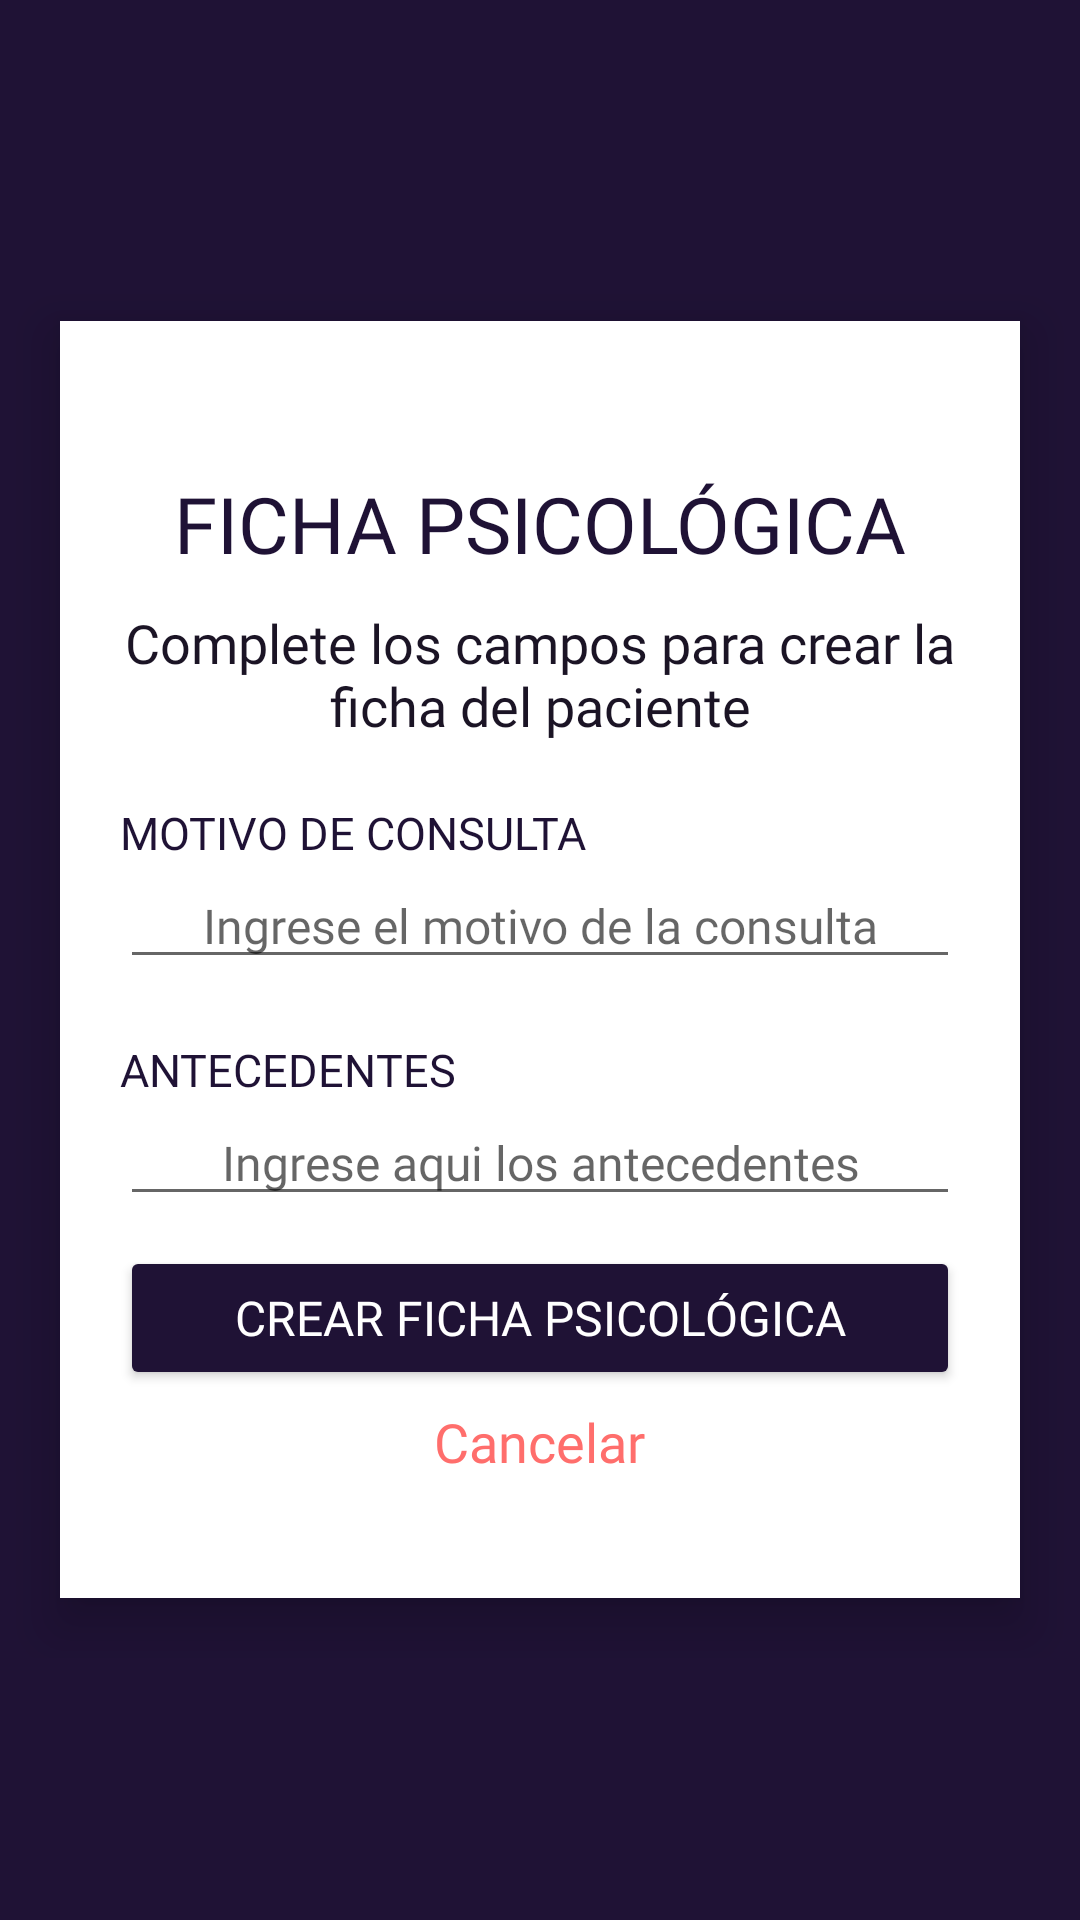

Here is an Android app screen rendered from its layout file. Give the layout XML and the strings, colors and styles it references.
<!-- AndroidManifest.xml: application theme Theme.HelPsych -->
<!-- res/layout/activity_popup_add_attention_sheet.xml -->
<?xml version="1.0" encoding="utf-8"?>
<RelativeLayout xmlns:android="http://schemas.android.com/apk/res/android"
    xmlns:app="http://schemas.android.com/apk/res-auto"
    xmlns:tools="http://schemas.android.com/tools"
    android:layout_width="match_parent"
    android:layout_height="match_parent"
    tools:context=".Activity.PopupAddAttentionSheet"
    android:gravity="center"
    android:background="@color/dark_blue">

    <ScrollView
        android:layout_width="match_parent"
        android:layout_height="wrap_content">

        <LinearLayout
            android:layout_width="match_parent"
            android:layout_height="wrap_content"
            android:gravity="center"
            android:orientation="vertical"
            android:layout_marginHorizontal="20dp"
            android:layout_marginVertical="20dp"
            android:paddingVertical="40dp"
            android:paddingHorizontal="20dp"
            android:background="@color/white"
            android:elevation="10dp">

            <LinearLayout
                android:layout_width="match_parent"
                android:layout_height="wrap_content"
                android:orientation="vertical">

                <TextView
                    android:layout_width="match_parent"
                    android:layout_height="wrap_content"
                    android:text="FICHA PSICOLÓGICA"
                    android:textSize="26sp"
                    android:textColor="@color/dark_blue"
                    android:fontFamily="@font/robotoblack"
                    android:layout_marginVertical="10dp"
                    android:gravity="center"/>
            </LinearLayout>

            <LinearLayout
                android:layout_width="match_parent"
                android:layout_height="wrap_content"
                android:orientation="vertical"
                android:layout_marginBottom="10dp">

                <TextView
                    android:layout_width="match_parent"
                    android:layout_height="wrap_content"
                    android:text="Complete los campos para crear la ficha del paciente"
                    android:textSize="18sp"
                    android:textColor="@color/dark_blue2"
                    android:fontFamily="@font/robotolight"
                    android:gravity="center"/>

            </LinearLayout>

            <LinearLayout
                android:layout_width="match_parent"
                android:layout_height="wrap_content"
                android:orientation="vertical"
                android:layout_marginVertical="10dp"
                android:gravity="center">

                <TextView
                    android:layout_width="match_parent"
                    android:layout_height="wrap_content"
                    android:autofillHints="true"
                    android:fontFamily="@font/robotomedium"
                    android:text="MOTIVO DE CONSULTA"
                    android:textAllCaps="true"
                    android:textColor="@color/dark_blue"
                    android:textSize="15sp" />

                <EditText
                    android:id="@+id/attention_sheet_reason_p"
                    android:hint="Ingrese el motivo de la consulta"
                    android:layout_width="match_parent"
                    android:layout_height="wrap_content"
                    android:textSize="16sp"
                    android:textColor="@color/black"
                    android:fontFamily="@font/robotolight"
                    android:inputType="textMultiLine"
                    android:maxLines="4"
                    android:gravity="center"/>
            </LinearLayout>

            <LinearLayout
                android:layout_width="match_parent"
                android:layout_height="wrap_content"
                android:orientation="vertical"
                android:layout_marginVertical="10dp"
                android:gravity="center">

                <TextView
                    android:layout_width="match_parent"
                    android:layout_height="wrap_content"
                    android:autofillHints="true"
                    android:fontFamily="@font/robotomedium"
                    android:text="ANTECEDENTES"
                    android:textAllCaps="true"
                    android:textColor="@color/dark_blue"
                    android:textSize="15sp" />

                <EditText
                    android:id="@+id/attention_sheet_background_p"
                    android:hint="Ingrese aqui los antecedentes"
                    android:layout_width="match_parent"
                    android:layout_height="wrap_content"
                    android:textSize="16sp"
                    android:textColor="@color/black"
                    android:fontFamily="@font/robotolight"
                    android:inputType="textMultiLine"
                    android:maxLines="4"
                    android:gravity="center"/>
            </LinearLayout>

            <LinearLayout
                android:layout_width="match_parent"
                android:layout_height="wrap_content"
                android:orientation="vertical"
                android:gravity="center">

                <Button
                    android:id="@+id/btn_create_sheet"
                    android:layout_width="match_parent"
                    android:paddingHorizontal="30dp"
                    android:layout_height="wrap_content"
                    android:text="CREAR FICHA PSICOLÓGICA"
                    android:fontFamily="@font/robotoregular"
                    android:textColor="@color/white"
                    android:textSize="16sp"
                    android:backgroundTint="@color/dark_blue" />

            </LinearLayout>

            <LinearLayout
                android:layout_width="match_parent"
                android:layout_height="wrap_content"
                android:orientation="vertical"
                android:gravity="center">


                <TextView
                    android:id="@+id/txtCancelar"
                    android:layout_width="wrap_content"
                    android:layout_height="wrap_content"
                    android:text="Cancelar"
                    android:textSize="18sp"
                    android:textColor="@color/shadow_red"
                    android:fontFamily="@font/robotomedium"
                    android:layout_marginTop="5dp"/>

            </LinearLayout>

        </LinearLayout>

    </ScrollView>

</RelativeLayout>
<!-- resources referenced by this layout -->
<resources>
  <color name="black">#FF000000</color>
  <color name="dark_blue">#1f1235</color>
  <color name="dark_blue2">#1b1425</color>
  <color name="shadow_red">#ff6e6c</color>
  <color name="white">#FFFFFFFF</color>
  <style name="Theme.HelPsych" parent="Theme.MaterialComponents.DayNight.NoActionBar">
          
          <item name="colorPrimary">@color/shadow_red</item>
          <item name="colorPrimaryVariant">@color/dark_blue2</item>
          <item name="colorOnPrimary">@color/dark_blue</item>
          
          <item name="colorSecondary">@color/shadow_red</item>
          <item name="colorSecondaryVariant">@color/teal_700</item>
          <item name="colorOnSecondary">@color/black</item>
          
          <item name="android:statusBarColor" tools:targetApi="l">?attr/colorPrimaryVariant</item>
          
          <item name="android:navigationBarColor">@color/black</item>
      </style>
  <color name="teal_700">#FF018786</color>
</resources>
